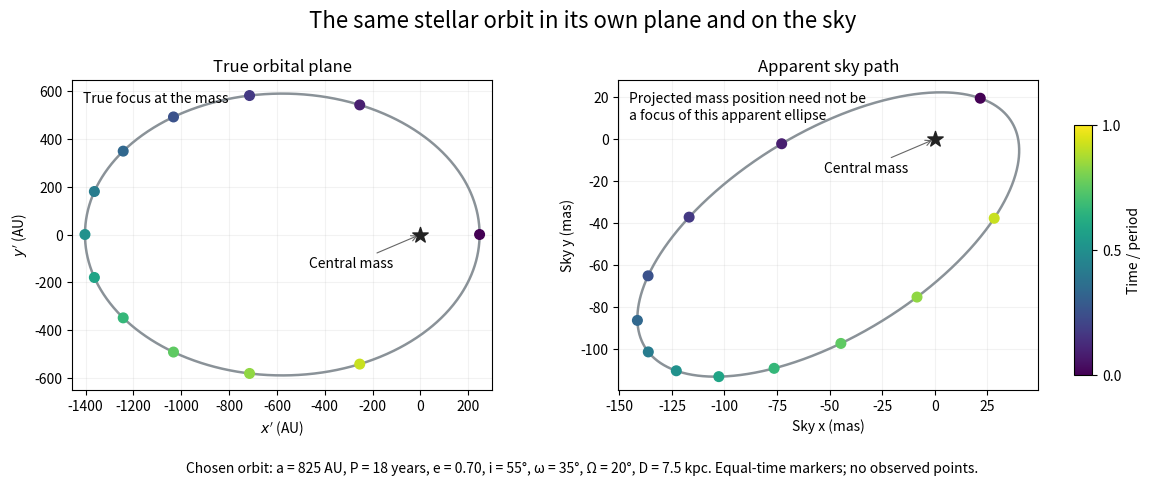

This chart was generated by the following Python code: (Note: this script raises an exception after producing the figure.)
"""Original chosen orbit, not observed S2 astrometry."""
from pathlib import Path
import numpy as np
import matplotlib.pyplot as plt

def orbit(phase):
    M=2*np.pi*np.asarray(phase);E=M.copy()
    for _ in range(20):E-=(E-.7*np.sin(E)-M)/(1-.7*np.cos(E))
    plane=825*np.array([np.cos(E)-.7,np.sqrt(1-.7**2)*np.sin(E),np.zeros_like(E)])
    i,w,O=np.deg2rad([55,35,20])
    rz=lambda a:np.array([[np.cos(a),-np.sin(a),0],[np.sin(a),np.cos(a),0],[0,0,1]])
    rx=np.array([[1,0,0],[0,np.cos(i),-np.sin(i)],[0,np.sin(i),np.cos(i)]])
    sky=(rz(O)@rx@rz(w))@plane
    return plane,sky/7.5  # AU at 7.5 kpc -> mas in the small-angle model.
phase=np.linspace(0,1,1201);plane,sky=orbit(phase)
marks=np.arange(12)/12;mp,ms=orbit(marks)
fig,axs=plt.subplots(1,2,figsize=(12,5),dpi=140,facecolor='white')
for ax,xy,pts,title,xlabel,ylabel in zip(axs,[plane,sky],[mp,ms],['True orbital plane','Apparent sky path'],[r"$x'$ (AU)",'Sky x (mas)'],[r"$y'$ (AU)",'Sky y (mas)']):
    ax.plot(xy[0],xy[1],color='#8a9298',lw=1.8)
    points=ax.scatter(pts[0],pts[1],c=marks,cmap='viridis',vmin=0,vmax=1,s=48,zorder=4)
    ax.scatter([0],[0],marker='*',s=135,color='#222',zorder=5)
    ax.annotate('Central mass',(0,0),xytext=(-80,-24),textcoords='offset points',fontsize=10,arrowprops=dict(arrowstyle='->',lw=.8,color='#666'))
    ax.set(title=title,xlabel=xlabel,ylabel=ylabel);ax.set_aspect('equal',adjustable='datalim');ax.grid(alpha=.16)
axs[0].text(.025,.96,'True focus at the mass',transform=axs[0].transAxes,va='top',fontsize=10)
axs[1].text(.025,.96,'Projected mass position need not be\na focus of this apparent ellipse',transform=axs[1].transAxes,va='top',fontsize=10)
fig.suptitle('The same stellar orbit in its own plane and on the sky',fontsize=16,y=.98)
fig.subplots_adjust(left=.075,right=.88,top=.84,bottom=.22,wspace=.30)
cax=fig.add_axes([.91,.25,.015,.50]);cbar=fig.colorbar(points,cax=cax);cbar.set_label('Time / period');cbar.set_ticks([0,.5,1])
fig.text(.5,.055,'Chosen orbit: a = 825 AU, P = 18 years, e = 0.70, i = 55°, ω = 35°, Ω = 20°, D = 7.5 kpc. Equal-time markers; no observed points.',ha='center',fontsize=10)
fig.savefig(Path.cwd()/Path(__file__).with_suffix('.png').name,facecolor='white')
